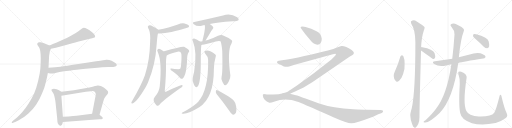
t = 0.00 s
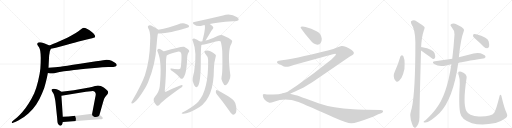
t = 4.43 s
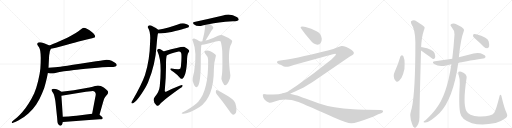
t = 8.86 s
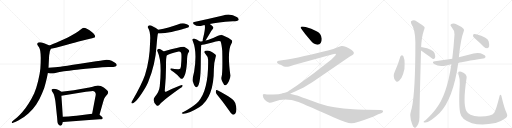
t = 13.29 s
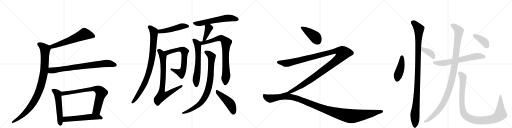
t = 17.71 s
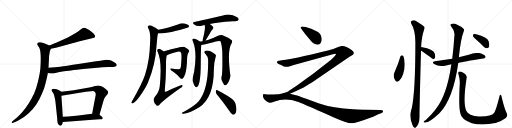
t = 22.14 s

The animated SVG that drew these frames (rendered in a browser with its animation timeline set to each time). Animation: 26 CSS @keyframes rules; one cycle of 22.14 s.

<svg version="1.1" viewBox="0 0 4096 1024" xmlns="http://www.w3.org/2000/svg">
  <g stroke="lightgray" stroke-dasharray="1,1" stroke-width="1" transform="scale(4, 4)">
    <line x1="0" y1="0" x2="256" y2="256"></line>
    <line x1="256" y1="0" x2="0" y2="256"></line>
    <line x1="128" y1="0" x2="128" y2="256"></line>
    <line x1="0" y1="128" x2="256" y2="128"></line>
    <line x1="256" y1="0" x2="512" y2="256"></line>
    <line x1="512" y1="0" x2="256" y2="256"></line>
    <line x1="384" y1="0" x2="384" y2="256"></line>
    <line x1="256" y1="128" x2="512" y2="128"></line>
    <line x1="512" y1="0" x2="768" y2="256"></line>
    <line x1="768" y1="0" x2="512" y2="256"></line>
    <line x1="640" y1="0" x2="640" y2="256"></line>
    <line x1="512" y1="128" x2="768" y2="128"></line>
    <line x1="768" y1="0" x2="1024" y2="256"></line>
    <line x1="1024" y1="0" x2="768" y2="256"></line>
    <line x1="896" y1="0" x2="896" y2="256"></line>
    <line x1="768" y1="128" x2="1024" y2="128"></line>
  </g>
<g transform="scale(1, -1) translate(0, -850)">
   <style type="text/css">
    @keyframes keyframes0 {
      from {
       stroke: black;
       stroke-dashoffset: 621;
       stroke-width: 128;
       }
       67% {
       animation-timing-function: step-end;
       stroke: black;
       stroke-dashoffset: 0;
       stroke-width: 128;
       }
       to {
       stroke: black;
       stroke-width: 1024;
       }
       }
       #make-me-a-hanzi-animation-0 {
         animation: keyframes0 0.755371s both;
         animation-delay: 0.000000s;
         animation-timing-function: linear;
       }
    @keyframes keyframes1 {
      from {
       stroke: black;
       stroke-dashoffset: 995;
       stroke-width: 128;
       }
       76% {
       animation-timing-function: step-end;
       stroke: black;
       stroke-dashoffset: 0;
       stroke-width: 128;
       }
       to {
       stroke: black;
       stroke-width: 1024;
       }
       }
       #make-me-a-hanzi-animation-1 {
         animation: keyframes1 1.059733s both;
         animation-delay: 0.755371s;
         animation-timing-function: linear;
       }
    @keyframes keyframes2 {
      from {
       stroke: black;
       stroke-dashoffset: 802;
       stroke-width: 128;
       }
       72% {
       animation-timing-function: step-end;
       stroke: black;
       stroke-dashoffset: 0;
       stroke-width: 128;
       }
       to {
       stroke: black;
       stroke-width: 1024;
       }
       }
       #make-me-a-hanzi-animation-2 {
         animation: keyframes2 0.902669s both;
         animation-delay: 1.815104s;
         animation-timing-function: linear;
       }
    @keyframes keyframes3 {
      from {
       stroke: black;
       stroke-dashoffset: 550;
       stroke-width: 128;
       }
       64% {
       animation-timing-function: step-end;
       stroke: black;
       stroke-dashoffset: 0;
       stroke-width: 128;
       }
       to {
       stroke: black;
       stroke-width: 1024;
       }
       }
       #make-me-a-hanzi-animation-3 {
         animation: keyframes3 0.697591s both;
         animation-delay: 2.717773s;
         animation-timing-function: linear;
       }
    @keyframes keyframes4 {
      from {
       stroke: black;
       stroke-dashoffset: 769;
       stroke-width: 128;
       }
       71% {
       animation-timing-function: step-end;
       stroke: black;
       stroke-dashoffset: 0;
       stroke-width: 128;
       }
       to {
       stroke: black;
       stroke-width: 1024;
       }
       }
       #make-me-a-hanzi-animation-4 {
         animation: keyframes4 0.875814s both;
         animation-delay: 3.415365s;
         animation-timing-function: linear;
       }
    @keyframes keyframes5 {
      from {
       stroke: black;
       stroke-dashoffset: 568;
       stroke-width: 128;
       }
       65% {
       animation-timing-function: step-end;
       stroke: black;
       stroke-dashoffset: 0;
       stroke-width: 128;
       }
       to {
       stroke: black;
       stroke-width: 1024;
       }
       }
       #make-me-a-hanzi-animation-5 {
         animation: keyframes5 0.712240s both;
         animation-delay: 4.291178s;
         animation-timing-function: linear;
       }
    @keyframes keyframes6 {
      from {
       stroke: black;
       stroke-dashoffset: 496;
       stroke-width: 128;
       }
       62% {
       animation-timing-function: step-end;
       stroke: black;
       stroke-dashoffset: 0;
       stroke-width: 128;
       }
       to {
       stroke: black;
       stroke-width: 1024;
       }
       }
       #make-me-a-hanzi-animation-6 {
         animation: keyframes6 0.653646s both;
         animation-delay: 5.003418s;
         animation-timing-function: linear;
       }
    @keyframes keyframes7 {
      from {
       stroke: black;
       stroke-dashoffset: 911;
       stroke-width: 128;
       }
       75% {
       animation-timing-function: step-end;
       stroke: black;
       stroke-dashoffset: 0;
       stroke-width: 128;
       }
       to {
       stroke: black;
       stroke-width: 1024;
       }
       }
       #make-me-a-hanzi-animation-7 {
         animation: keyframes7 0.991374s both;
         animation-delay: 5.657064s;
         animation-timing-function: linear;
       }
    @keyframes keyframes8 {
      from {
       stroke: black;
       stroke-dashoffset: 694;
       stroke-width: 128;
       }
       69% {
       animation-timing-function: step-end;
       stroke: black;
       stroke-dashoffset: 0;
       stroke-width: 128;
       }
       to {
       stroke: black;
       stroke-width: 1024;
       }
       }
       #make-me-a-hanzi-animation-8 {
         animation: keyframes8 0.814779s both;
         animation-delay: 6.648438s;
         animation-timing-function: linear;
       }
    @keyframes keyframes9 {
      from {
       stroke: black;
       stroke-dashoffset: 801;
       stroke-width: 128;
       }
       72% {
       animation-timing-function: step-end;
       stroke: black;
       stroke-dashoffset: 0;
       stroke-width: 128;
       }
       to {
       stroke: black;
       stroke-width: 1024;
       }
       }
       #make-me-a-hanzi-animation-9 {
         animation: keyframes9 0.901855s both;
         animation-delay: 7.463216s;
         animation-timing-function: linear;
       }
    @keyframes keyframes10 {
      from {
       stroke: black;
       stroke-dashoffset: 609;
       stroke-width: 128;
       }
       66% {
       animation-timing-function: step-end;
       stroke: black;
       stroke-dashoffset: 0;
       stroke-width: 128;
       }
       to {
       stroke: black;
       stroke-width: 1024;
       }
       }
       #make-me-a-hanzi-animation-10 {
         animation: keyframes10 0.745605s both;
         animation-delay: 8.365072s;
         animation-timing-function: linear;
       }
    @keyframes keyframes11 {
      from {
       stroke: black;
       stroke-dashoffset: 400;
       stroke-width: 128;
       }
       57% {
       animation-timing-function: step-end;
       stroke: black;
       stroke-dashoffset: 0;
       stroke-width: 128;
       }
       to {
       stroke: black;
       stroke-width: 1024;
       }
       }
       #make-me-a-hanzi-animation-11 {
         animation: keyframes11 0.575521s both;
         animation-delay: 9.110677s;
         animation-timing-function: linear;
       }
    @keyframes keyframes12 {
      from {
       stroke: black;
       stroke-dashoffset: 637;
       stroke-width: 128;
       }
       67% {
       animation-timing-function: step-end;
       stroke: black;
       stroke-dashoffset: 0;
       stroke-width: 128;
       }
       to {
       stroke: black;
       stroke-width: 1024;
       }
       }
       #make-me-a-hanzi-animation-12 {
         animation: keyframes12 0.768392s both;
         animation-delay: 9.686198s;
         animation-timing-function: linear;
       }
    @keyframes keyframes13 {
      from {
       stroke: black;
       stroke-dashoffset: 812;
       stroke-width: 128;
       }
       73% {
       animation-timing-function: step-end;
       stroke: black;
       stroke-dashoffset: 0;
       stroke-width: 128;
       }
       to {
       stroke: black;
       stroke-width: 1024;
       }
       }
       #make-me-a-hanzi-animation-13 {
         animation: keyframes13 0.910807s both;
         animation-delay: 10.454590s;
         animation-timing-function: linear;
       }
    @keyframes keyframes14 {
      from {
       stroke: black;
       stroke-dashoffset: 871;
       stroke-width: 128;
       }
       74% {
       animation-timing-function: step-end;
       stroke: black;
       stroke-dashoffset: 0;
       stroke-width: 128;
       }
       to {
       stroke: black;
       stroke-width: 1024;
       }
       }
       #make-me-a-hanzi-animation-14 {
         animation: keyframes14 0.958822s both;
         animation-delay: 11.365397s;
         animation-timing-function: linear;
       }
    @keyframes keyframes15 {
      from {
       stroke: black;
       stroke-dashoffset: 474;
       stroke-width: 128;
       }
       61% {
       animation-timing-function: step-end;
       stroke: black;
       stroke-dashoffset: 0;
       stroke-width: 128;
       }
       to {
       stroke: black;
       stroke-width: 1024;
       }
       }
       #make-me-a-hanzi-animation-15 {
         animation: keyframes15 0.635742s both;
         animation-delay: 12.324219s;
         animation-timing-function: linear;
       }
    @keyframes keyframes16 {
      from {
       stroke: black;
       stroke-dashoffset: 421;
       stroke-width: 128;
       }
       58% {
       animation-timing-function: step-end;
       stroke: black;
       stroke-dashoffset: 0;
       stroke-width: 128;
       }
       to {
       stroke: black;
       stroke-width: 1024;
       }
       }
       #make-me-a-hanzi-animation-16 {
         animation: keyframes16 0.592611s both;
         animation-delay: 12.959961s;
         animation-timing-function: linear;
       }
    @keyframes keyframes17 {
      from {
       stroke: black;
       stroke-dashoffset: 1357;
       stroke-width: 128;
       }
       82% {
       animation-timing-function: step-end;
       stroke: black;
       stroke-dashoffset: 0;
       stroke-width: 128;
       }
       to {
       stroke: black;
       stroke-width: 1024;
       }
       }
       #make-me-a-hanzi-animation-17 {
         animation: keyframes17 1.354329s both;
         animation-delay: 13.552572s;
         animation-timing-function: linear;
       }
    @keyframes keyframes18 {
      from {
       stroke: black;
       stroke-dashoffset: 1241;
       stroke-width: 128;
       }
       80% {
       animation-timing-function: step-end;
       stroke: black;
       stroke-dashoffset: 0;
       stroke-width: 128;
       }
       to {
       stroke: black;
       stroke-width: 1024;
       }
       }
       #make-me-a-hanzi-animation-18 {
         animation: keyframes18 1.259928s both;
         animation-delay: 14.906901s;
         animation-timing-function: linear;
       }
    @keyframes keyframes19 {
      from {
       stroke: black;
       stroke-dashoffset: 444;
       stroke-width: 128;
       }
       59% {
       animation-timing-function: step-end;
       stroke: black;
       stroke-dashoffset: 0;
       stroke-width: 128;
       }
       to {
       stroke: black;
       stroke-width: 1024;
       }
       }
       #make-me-a-hanzi-animation-19 {
         animation: keyframes19 0.611328s both;
         animation-delay: 16.166829s;
         animation-timing-function: linear;
       }
    @keyframes keyframes20 {
      from {
       stroke: black;
       stroke-dashoffset: 1105;
       stroke-width: 128;
       }
       78% {
       animation-timing-function: step-end;
       stroke: black;
       stroke-dashoffset: 0;
       stroke-width: 128;
       }
       to {
       stroke: black;
       stroke-width: 1024;
       }
       }
       #make-me-a-hanzi-animation-20 {
         animation: keyframes20 1.149251s both;
         animation-delay: 16.778158s;
         animation-timing-function: linear;
       }
    @keyframes keyframes21 {
      from {
       stroke: black;
       stroke-dashoffset: 386;
       stroke-width: 128;
       }
       56% {
       animation-timing-function: step-end;
       stroke: black;
       stroke-dashoffset: 0;
       stroke-width: 128;
       }
       to {
       stroke: black;
       stroke-width: 1024;
       }
       }
       #make-me-a-hanzi-animation-21 {
         animation: keyframes21 0.564128s both;
         animation-delay: 17.927409s;
         animation-timing-function: linear;
       }
    @keyframes keyframes22 {
      from {
       stroke: black;
       stroke-dashoffset: 661;
       stroke-width: 128;
       }
       68% {
       animation-timing-function: step-end;
       stroke: black;
       stroke-dashoffset: 0;
       stroke-width: 128;
       }
       to {
       stroke: black;
       stroke-width: 1024;
       }
       }
       #make-me-a-hanzi-animation-22 {
         animation: keyframes22 0.787923s both;
         animation-delay: 18.491536s;
         animation-timing-function: linear;
       }
    @keyframes keyframes23 {
      from {
       stroke: black;
       stroke-dashoffset: 1138;
       stroke-width: 128;
       }
       79% {
       animation-timing-function: step-end;
       stroke: black;
       stroke-dashoffset: 0;
       stroke-width: 128;
       }
       to {
       stroke: black;
       stroke-width: 1024;
       }
       }
       #make-me-a-hanzi-animation-23 {
         animation: keyframes23 1.176107s both;
         animation-delay: 19.279460s;
         animation-timing-function: linear;
       }
    @keyframes keyframes24 {
      from {
       stroke: black;
       stroke-dashoffset: 1064;
       stroke-width: 128;
       }
       78% {
       animation-timing-function: step-end;
       stroke: black;
       stroke-dashoffset: 0;
       stroke-width: 128;
       }
       to {
       stroke: black;
       stroke-width: 1024;
       }
       }
       #make-me-a-hanzi-animation-24 {
         animation: keyframes24 1.115885s both;
         animation-delay: 20.455566s;
         animation-timing-function: linear;
       }
    @keyframes keyframes25 {
      from {
       stroke: black;
       stroke-dashoffset: 393;
       stroke-width: 128;
       }
       56% {
       animation-timing-function: step-end;
       stroke: black;
       stroke-dashoffset: 0;
       stroke-width: 128;
       }
       to {
       stroke: black;
       stroke-width: 1024;
       }
       }
       #make-me-a-hanzi-animation-25 {
         animation: keyframes25 0.569824s both;
         animation-delay: 21.571452s;
         animation-timing-function: linear;
       }
</style>
<path d="M 407 460 L 447 469 L 499 483 L 550 496 Q 557 498 595 508 Q 634 520 654 524 Q 675 530 711 538 L 737 544 Q 753 548 757 550 Q 761 553 761 560 Q 761 568 750 580 Q 739 591 729 599 Q 719 606 699 618 Q 679 628 670 628 Q 661 627 643 613 Q 624 598 606 587 L 564 563 Q 541 550 507 535 Q 474 519 449 508 Q 423 498 397 486 C 370 474 378 453 407 460 Z" fill="lightgray"></path> 
<path d="M 397 486 L 372 497 Q 357 503 346 506 Q 334 510 323 512 Q 318 513 315 513 Q 309 513 306 511 Q 301 508 299 502 Q 298 500 298 498 Q 298 493 301 488 L 313 471 Q 319 461 322 442 Q 325 424 326 388 Q 326 345 323 302 Q 319 260 305 202 Q 291 144 273 102 Q 253 60 229 22 Q 205 -17 179 -45 Q 155 -72 136 -89 L 106 -114 L 96 -123 Q 94 -125 94 -127 Q 94 -129 95 -131 Q 96 -134 99 -134 Q 101 -134 105 -132 L 126 -123 Q 145 -115 169 -100 Q 193 -86 227 -57 Q 261 -28 290 15 Q 319 58 337 104 Q 357 150 365 187 Q 375 223 383 266 L 388 308 L 393 405 Q 393 408 396 422 Q 398 436 399 442 Q 401 447 407 460 C 414 478 414 478 397 486 Z" fill="lightgray"></path> 
<path d="M 383 266 L 401 263 Q 410 262 418 262 L 425 262 Q 431 262 451 268 Q 471 273 512 280 Q 553 286 592 291 Q 631 296 733 305 Q 835 314 866 314 Q 898 314 906 315 Q 914 316 923 319 Q 931 322 933 327 Q 934 329 934 330 Q 934 334 931 338 Q 927 344 917 350 L 893 364 Q 875 373 854 373 L 850 373 Q 843 372 825 369 Q 807 365 769 360 L 640 340 Q 517 321 483 317 Q 448 312 388 308 C 358 306 353 271 383 266 Z" fill="lightgray"></path> 
<path d="M 491 117 L 472 128 Q 464 133 453 136 Q 441 140 431 141 Q 421 141 416 137 Q 412 135 412 130 L 412 128 Q 413 124 420 115 Q 427 107 431 95 Q 435 83 439 63 Q 443 44 444 32 L 457 -92 L 459 -118 Q 459 -128 463 -138 Q 467 -146 475 -151 Q 479 -155 484 -155 Q 486 -155 488 -154 Q 495 -153 499 -139 L 503 -126 L 503 -84 L 491 84 C 489 114 493 116 491 117 Z" fill="lightgray"></path> 
<path d="M 796 -68 L 825 34 Q 831 55 835 64 Q 840 74 851 87 Q 862 100 863 103 Q 865 108 865 114 Q 865 120 852 132 Q 839 144 830 150 Q 820 156 806 162 Q 795 167 785 167 L 782 167 Q 776 166 760 162 Q 745 157 715 151 L 635 137 Q 585 128 557 124 L 491 117 C 461 114 461 79 491 84 L 687 116 L 727 121 Q 734 122 740 122 Q 753 122 757 117 Q 763 111 765 102 Q 766 100 766 97 Q 766 87 761 66 L 737 -59 C 731 -88 788 -97 796 -68 Z" fill="lightgray"></path> 
<path d="M 503 -126 L 609 -118 L 713 -110 L 797 -104 Q 815 -104 818 -102 Q 821 -100 822 -94 L 822 -93 Q 822 -87 813 -82 L 796 -68 C 779 -54 767 -55 737 -59 L 628 -73 Q 605 -76 503 -84 C 473 -86 473 -128 503 -126 Z" fill="lightgray"></path> 
<path d="M 1264 583 Q 1300 579 1372 594 Q 1501 627 1508 632 Q 1515 639 1511 647 Q 1504 657 1477 663 Q 1449 667 1423 655 Q 1387 642 1348 630 Q 1309 621 1266 612 C 1237 606 1234 585 1264 583 Z" fill="lightgray"></path> 
<path d="M 1266 612 Q 1250 628 1220 641 Q 1202 651 1190 646 Q 1178 639 1185 626 Q 1201 602 1202 547 Q 1201 534 1201 518 Q 1198 368 1160 250 Q 1132 171 1058 44 Q 1054 37 1051 31 Q 1050 21 1059 23 Q 1092 29 1166 154 Q 1175 172 1184 191 Q 1244 332 1253 492 Q 1259 571 1264 583 C 1269 609 1269 609 1266 612 Z" fill="lightgray"></path> 
<path d="M 1333 407 Q 1358 420 1430 438 Q 1436 439 1440 437 Q 1450 434 1451 419 Q 1454 382 1447 316 Q 1446 294 1425 296 Q 1395 299 1372 302 Q 1359 303 1363 296 Q 1366 289 1389 274 Q 1422 250 1443 224 Q 1450 217 1459 221 Q 1465 222 1475 243 Q 1490 271 1496 353 Q 1496 416 1508 430 Q 1517 439 1512 448 Q 1505 458 1473 476 Q 1458 483 1313 440 Q 1312 440 1311 439 C 1282 430 1306 395 1333 407 Z" fill="lightgray"></path> 
<path d="M 1311 439 Q 1299 449 1287 455 Q 1271 462 1263 457 Q 1253 451 1261 437 Q 1298 359 1278 161 Q 1274 118 1238 74 Q 1214 46 1253 6 Q 1265 -1 1276 13 Q 1292 38 1438 142 Q 1454 152 1460 161 Q 1464 168 1455 170 Q 1440 170 1332 118 Q 1319 111 1318 124 Q 1330 251 1328 350 Q 1328 380 1333 407 C 1335 421 1335 421 1311 439 Z" fill="lightgray"></path> 
<path d="M 1678 659 Q 1735 674 1863 681 Q 1902 681 1909 691 Q 1913 701 1898 713 Q 1841 747 1784 726 Q 1667 698 1554 675 Q 1535 671 1550 657 Q 1580 633 1620 646 Q 1627 649 1637 650 L 1678 659 Z" fill="lightgray"></path> 
<path d="M 1645 527 Q 1651 536 1659 550 Q 1671 569 1684 592 Q 1688 602 1699 615 Q 1712 627 1704 636 Q 1697 648 1678 659 C 1652 675 1627 678 1637 650 Q 1646 632 1626 550 Q 1620 532 1620 521 C 1618 491 1629 502 1645 527 Z" fill="lightgray"></path> 
<path d="M 1598 518 Q 1579 534 1553 542 Q 1546 543 1539 536 Q 1536 532 1543 521 Q 1579 434 1553 277 Q 1538 220 1542 201 Q 1551 170 1561 158 Q 1571 145 1581 158 Q 1605 186 1606 334 Q 1606 460 1611 491 C 1613 507 1613 507 1598 518 Z" fill="lightgray"></path> 
<path d="M 1773 238 Q 1766 216 1780 195 Q 1793 167 1802 168 Q 1815 169 1831 201 Q 1844 226 1843 246 Q 1816 445 1852 503 Q 1862 519 1854 528 Q 1827 550 1781 568 Q 1765 572 1744 564 Q 1710 546 1668 533 Q 1655 530 1645 527 L 1620 521 Q 1608 520 1598 518 C 1568 514 1582 485 1611 491 Q 1617 491 1691 509 Q 1749 528 1764 520 Q 1773 499 1778 442 Q 1782 271 1773 238 Z" fill="lightgray"></path> 
<path d="M 1665 372 Q 1669 129 1586 37 Q 1577 30 1569 21 Q 1538 -7 1467 -45 Q 1457 -49 1454 -53 Q 1450 -57 1463 -60 Q 1502 -64 1594 -8 Q 1711 68 1711 296 Q 1711 348 1726 398 Q 1730 408 1723 415 Q 1675 454 1644 444 Q 1628 437 1641 423 Q 1665 398 1665 372 Z" fill="lightgray"></path> 
<path d="M 1734 96 Q 1780 41 1834 -36 Q 1847 -60 1863 -67 Q 1872 -68 1881 -60 Q 1896 -47 1889 0 Q 1888 25 1871 45 Q 1855 63 1812 88 Q 1766 116 1739 128 Q 1730 135 1727 122 Q 1724 109 1734 96 Z" fill="lightgray"></path> 
<path d="M 2574 540 Q 2570 584 2528 602 Q 2493 624 2445 635 L 2420 639 Q 2405 639 2405 630 Q 2405 626 2409 622 L 2419 608 Q 2428 593 2485 526 Q 2509 493 2540 493 Q 2574 495 2574 540 Z" fill="lightgray"></path> 
<path d="M 2320 100 L 2356 116 L 2429 151 Q 2460 169 2498 192 L 2796 396 L 2820 410 L 2827 416 Q 2832 419 2830 432 Q 2826 439 2813 450 Q 2763 484 2732 482 Q 2723 482 2696 470 Q 2668 458 2631 449 Q 2320 374 2269 370 L 2231 365 Q 2220 364 2217 357 Q 2213 350 2223 342 Q 2229 338 2249 330 L 2271 318 Q 2294 313 2313 318 L 2357 332 L 2663 416 Q 2684 422 2687 418 Q 2690 413 2677 400 L 2649 372 Q 2509 259 2370 162 Q 2312 124 2305 119 Q 2297 113 2265 104 C 2237 94 2293 88 2320 100 Z" fill="lightgray"></path> 
<path d="M 2932 -28 Q 2895 -27 2827 -24 Q 2663 -15 2553 23 L 2450 60 Q 2381 86 2367 89 L 2320 100 L 2265 103.5 Q 2233 94 2184 94 L 2153 94 Q 2137 93 2125 96 Q 2116 96 2114 98 Q 2105 98 2103 95 L 2103 84 Q 2103 69 2117.5 52 Q 2132 35 2155 29 Q 2163 27 2198 39 Q 2258 63 2332 50 Q 2361 45 2412.5 23.5 Q 2464 2 2667 -88 Q 2775 -136 2811 -136 Q 2847 -136 2973 -88 Q 2980 -85 2981 -85 L 3026 -64 L 3049 -56 Q 3060 -52 3062 -46 Q 3067 -40 3063.5 -35 Q 3060 -30 3043 -30 L 2932 -28 Z" fill="lightgray"></path> 
<path d="M 3203 398 Q 3185 334 3157 275 Q 3139 239 3163 206 Q 3173 188 3193 204 Q 3214 223 3225 258 Q 3240 304 3237 341 Q 3238 375 3227 401 Q 3221 408 3215 409 Q 3206 408 3203 398 Z" fill="lightgray"></path> 
<path d="M 3369 473 Q 3372 552 3390 605 Q 3399 621 3396 634 Q 3389 644 3334 679 Q 3310 697 3289 681 Q 3285 677 3290 661 Q 3323 613 3323 512 Q 3323 113 3294 -16 Q 3290 -29 3286 -45 Q 3274 -84 3299 -147 Q 3306 -166 3314 -169 Q 3320 -176 3328 -167 Q 3335 -163 3346 -142 Q 3356 -117 3356 -86 Q 3355 -34 3368 441 L 3368 446 L 3369 473 Z" fill="lightgray"></path> 
<path d="M 3368 446 Q 3461 380 3464 378 L 3469 378 Q 3478 379 3481 390 Q 3484 403 3476 427 Q 3464 457 3378 473 Q 3372 474 3369 473 C 3339 470 3344 463 3368 446 Z" fill="lightgray"></path> 
<path d="M 3666 347 Q 3706 357 3865 382 Q 3875 381 3885 394 Q 3886 407 3862 417 Q 3826 438 3750 413 Q 3678 395 3671 393 L 3618 381 Q 3549 372 3480 360 Q 3450 356 3473 338 Q 3507 316 3551 323 L 3611 336 L 3666 347 Z" fill="lightgray"></path> 
<path d="M 3611 336 Q 3575 89 3488 -20 Q 3460 -60 3404 -112 Q 3391 -119 3389 -124 Q 3385 -131 3402 -130 Q 3436 -130 3517 -53 Q 3625 59 3666 347 L 3671 393 Q 3672 402 3673 410 Q 3686 539 3710 601 Q 3716 613 3708 621 Q 3690 639 3654 655 Q 3633 667 3616 661 Q 3595 655 3611 636 Q 3638 605 3636 574 Q 3629 469 3618 381 L 3611 336 Z" fill="lightgray"></path> 
<path d="M 4051 -49 Q 4036 -19 4014 71 Q 4013 87 4005 92 Q 3998 95 3995 77 Q 3971 -20 3954 -52 Q 3930 -85 3830 -82 Q 3793 -81 3764 -67 Q 3739 -54 3731 -38 Q 3701 20 3733 228 Q 3739 256 3690 277 Q 3677 281 3669 276 Q 3662 272 3668 254 Q 3681 217 3678 179 Q 3668 -7 3683 -57 Q 3687 -81 3710 -101 Q 3794 -167 3964 -134 Q 3965 -133 3970 -132 Q 4009 -120 4046 -93 Q 4067 -77 4051 -49 Z" fill="lightgray"></path> 
<path d="M 3813 530 Q 3841 506 3870 477 Q 3883 465 3898 465 Q 3908 466 3913 479 Q 3917 492 3909 521 Q 3900 552 3809 576 Q 3794 580 3788 577 Q 3784 573 3784 561 Q 3788 551 3813 530 Z" fill="lightgray"></path> 
      <clipPath id="make-me-a-hanzi-clip-0">
      <path d="M 407 460 L 447 469 L 499 483 L 550 496 Q 557 498 595 508 Q 634 520 654 524 Q 675 530 711 538 L 737 544 Q 753 548 757 550 Q 761 553 761 560 Q 761 568 750 580 Q 739 591 729 599 Q 719 606 699 618 Q 679 628 670 628 Q 661 627 643 613 Q 624 598 606 587 L 564 563 Q 541 550 507 535 Q 474 519 449 508 Q 423 498 397 486 C 370 474 378 453 407 460 Z" fill="lightgray"></path>
      </clipPath>
      <path clip-path="url(#make-me-a-hanzi-clip-0)" d="M 750 559 L 674 578 L 462 492 L 417 478 L 407 482 " fill="none" id="make-me-a-hanzi-animation-0" stroke-dasharray="493 986" stroke-linecap="round"></path>

      <clipPath id="make-me-a-hanzi-clip-1">
      <path d="M 397 486 L 372 497 Q 357 503 346 506 Q 334 510 323 512 Q 318 513 315 513 Q 309 513 306 511 Q 301 508 299 502 Q 298 500 298 498 Q 298 493 301 488 L 313 471 Q 319 461 322 442 Q 325 424 326 388 Q 326 345 323 302 Q 319 260 305 202 Q 291 144 273 102 Q 253 60 229 22 Q 205 -17 179 -45 Q 155 -72 136 -89 L 106 -114 L 96 -123 Q 94 -125 94 -127 Q 94 -129 95 -131 Q 96 -134 99 -134 Q 101 -134 105 -132 L 126 -123 Q 145 -115 169 -100 Q 193 -86 227 -57 Q 261 -28 290 15 Q 319 58 337 104 Q 357 150 365 187 Q 375 223 383 266 L 388 308 L 393 405 Q 393 408 396 422 Q 398 436 399 442 Q 401 447 407 460 C 414 478 414 478 397 486 Z" fill="lightgray"></path>
      </clipPath>
      <path clip-path="url(#make-me-a-hanzi-clip-1)" d="M 312 497 L 361 457 L 356 305 L 343 225 L 323 151 L 285 60 L 236 -14 L 156 -92 L 100 -128 " fill="none" id="make-me-a-hanzi-animation-1" stroke-dasharray="867 1734" stroke-linecap="round"></path>

      <clipPath id="make-me-a-hanzi-clip-2">
      <path d="M 383 266 L 401 263 Q 410 262 418 262 L 425 262 Q 431 262 451 268 Q 471 273 512 280 Q 553 286 592 291 Q 631 296 733 305 Q 835 314 866 314 Q 898 314 906 315 Q 914 316 923 319 Q 931 322 933 327 Q 934 329 934 330 Q 934 334 931 338 Q 927 344 917 350 L 893 364 Q 875 373 854 373 L 850 373 Q 843 372 825 369 Q 807 365 769 360 L 640 340 Q 517 321 483 317 Q 448 312 388 308 C 358 306 353 271 383 266 Z" fill="lightgray"></path>
      </clipPath>
      <path clip-path="url(#make-me-a-hanzi-clip-2)" d="M 389 272 L 406 285 L 825 341 L 859 344 L 925 331 " fill="none" id="make-me-a-hanzi-animation-2" stroke-dasharray="674 1348" stroke-linecap="round"></path>

      <clipPath id="make-me-a-hanzi-clip-3">
      <path d="M 491 117 L 472 128 Q 464 133 453 136 Q 441 140 431 141 Q 421 141 416 137 Q 412 135 412 130 L 412 128 Q 413 124 420 115 Q 427 107 431 95 Q 435 83 439 63 Q 443 44 444 32 L 457 -92 L 459 -118 Q 459 -128 463 -138 Q 467 -146 475 -151 Q 479 -155 484 -155 Q 486 -155 488 -154 Q 495 -153 499 -139 L 503 -126 L 503 -84 L 491 84 C 489 114 493 116 491 117 Z" fill="lightgray"></path>
      </clipPath>
      <path clip-path="url(#make-me-a-hanzi-clip-3)" d="M 422 129 L 442 119 L 461 99 L 483 -144 " fill="none" id="make-me-a-hanzi-animation-3" stroke-dasharray="422 844" stroke-linecap="round"></path>

      <clipPath id="make-me-a-hanzi-clip-4">
      <path d="M 796 -68 L 825 34 Q 831 55 835 64 Q 840 74 851 87 Q 862 100 863 103 Q 865 108 865 114 Q 865 120 852 132 Q 839 144 830 150 Q 820 156 806 162 Q 795 167 785 167 L 782 167 Q 776 166 760 162 Q 745 157 715 151 L 635 137 Q 585 128 557 124 L 491 117 C 461 114 461 79 491 84 L 687 116 L 727 121 Q 734 122 740 122 Q 753 122 757 117 Q 763 111 765 102 Q 766 100 766 97 Q 766 87 761 66 L 737 -59 C 731 -88 788 -97 796 -68 Z" fill="lightgray"></path>
      </clipPath>
      <path clip-path="url(#make-me-a-hanzi-clip-4)" d="M 498 90 L 507 103 L 657 127 L 747 140 L 784 135 L 810 108 L 774 -33 L 746 -53 " fill="none" id="make-me-a-hanzi-animation-4" stroke-dasharray="641 1282" stroke-linecap="round"></path>

      <clipPath id="make-me-a-hanzi-clip-5">
      <path d="M 503 -126 L 609 -118 L 713 -110 L 797 -104 Q 815 -104 818 -102 Q 821 -100 822 -94 L 822 -93 Q 822 -87 813 -82 L 796 -68 C 779 -54 767 -55 737 -59 L 628 -73 Q 605 -76 503 -84 C 473 -86 473 -128 503 -126 Z" fill="lightgray"></path>
      </clipPath>
      <path clip-path="url(#make-me-a-hanzi-clip-5)" d="M 510 -119 L 522 -105 L 539 -102 L 741 -83 L 786 -85 L 813 -94 " fill="none" id="make-me-a-hanzi-animation-5" stroke-dasharray="440 880" stroke-linecap="round"></path>

      <clipPath id="make-me-a-hanzi-clip-6">
      <path d="M 1264 583 Q 1300 579 1372 594 Q 1501 627 1508 632 Q 1515 639 1511 647 Q 1504 657 1477 663 Q 1449 667 1423 655 Q 1387 642 1348 630 Q 1309 621 1266 612 C 1237 606 1234 585 1264 583 Z" fill="lightgray"></path>
      </clipPath>
      <path clip-path="url(#make-me-a-hanzi-clip-6)" d="M 1270 590 L 1291 600 L 1358 611 L 1458 641 L 1502 641 " fill="none" id="make-me-a-hanzi-animation-6" stroke-dasharray="368 736" stroke-linecap="round"></path>

      <clipPath id="make-me-a-hanzi-clip-7">
      <path d="M 1266 612 Q 1250 628 1220 641 Q 1202 651 1190 646 Q 1178 639 1185 626 Q 1201 602 1202 547 Q 1201 534 1201 518 Q 1198 368 1160 250 Q 1132 171 1058 44 Q 1054 37 1051 31 Q 1050 21 1059 23 Q 1092 29 1166 154 Q 1175 172 1184 191 Q 1244 332 1253 492 Q 1259 571 1264 583 C 1269 609 1269 609 1266 612 Z" fill="lightgray"></path>
      </clipPath>
      <path clip-path="url(#make-me-a-hanzi-clip-7)" d="M 1195 634 L 1217 616 L 1232 589 L 1220 409 L 1207 335 L 1188 262 L 1143 153 L 1100 81 L 1060 32 " fill="none" id="make-me-a-hanzi-animation-7" stroke-dasharray="783 1566" stroke-linecap="round"></path>

      <clipPath id="make-me-a-hanzi-clip-8">
      <path d="M 1333 407 Q 1358 420 1430 438 Q 1436 439 1440 437 Q 1450 434 1451 419 Q 1454 382 1447 316 Q 1446 294 1425 296 Q 1395 299 1372 302 Q 1359 303 1363 296 Q 1366 289 1389 274 Q 1422 250 1443 224 Q 1450 217 1459 221 Q 1465 222 1475 243 Q 1490 271 1496 353 Q 1496 416 1508 430 Q 1517 439 1512 448 Q 1505 458 1473 476 Q 1458 483 1313 440 Q 1312 440 1311 439 C 1282 430 1306 395 1333 407 Z" fill="lightgray"></path>
      </clipPath>
      <path clip-path="url(#make-me-a-hanzi-clip-8)" d="M 1315 434 L 1327 439 L 1340 429 L 1442 456 L 1467 450 L 1477 438 L 1471 323 L 1458 277 L 1449 267 L 1369 296 " fill="none" id="make-me-a-hanzi-animation-8" stroke-dasharray="566 1132" stroke-linecap="round"></path>

      <clipPath id="make-me-a-hanzi-clip-9">
      <path d="M 1311 439 Q 1299 449 1287 455 Q 1271 462 1263 457 Q 1253 451 1261 437 Q 1298 359 1278 161 Q 1274 118 1238 74 Q 1214 46 1253 6 Q 1265 -1 1276 13 Q 1292 38 1438 142 Q 1454 152 1460 161 Q 1464 168 1455 170 Q 1440 170 1332 118 Q 1319 111 1318 124 Q 1330 251 1328 350 Q 1328 380 1333 407 C 1335 421 1335 421 1311 439 Z" fill="lightgray"></path>
      </clipPath>
      <path clip-path="url(#make-me-a-hanzi-clip-9)" d="M 1270 446 L 1294 420 L 1304 389 L 1307 260 L 1295 93 L 1300 88 L 1340 96 L 1454 163 " fill="none" id="make-me-a-hanzi-animation-9" stroke-dasharray="673 1346" stroke-linecap="round"></path>

      <clipPath id="make-me-a-hanzi-clip-10">
      <path d="M 1678 659 Q 1735 674 1863 681 Q 1902 681 1909 691 Q 1913 701 1898 713 Q 1841 747 1784 726 Q 1667 698 1554 675 Q 1535 671 1550 657 Q 1580 633 1620 646 Q 1627 649 1637 650 L 1678 659 Z" fill="lightgray"></path>
      </clipPath>
      <path clip-path="url(#make-me-a-hanzi-clip-10)" d="M 1552 666 L 1575 661 L 1607 664 L 1821 706 L 1900 696 " fill="none" id="make-me-a-hanzi-animation-10" stroke-dasharray="481 962" stroke-linecap="round"></path>

      <clipPath id="make-me-a-hanzi-clip-11">
      <path d="M 1645 527 Q 1651 536 1659 550 Q 1671 569 1684 592 Q 1688 602 1699 615 Q 1712 627 1704 636 Q 1697 648 1678 659 C 1652 675 1627 678 1637 650 Q 1646 632 1626 550 Q 1620 532 1620 521 C 1618 491 1629 502 1645 527 Z" fill="lightgray"></path>
      </clipPath>
      <path clip-path="url(#make-me-a-hanzi-clip-11)" d="M 1644 649 L 1670 626 L 1643 551 L 1625 527 " fill="none" id="make-me-a-hanzi-animation-11" stroke-dasharray="272 544" stroke-linecap="round"></path>

      <clipPath id="make-me-a-hanzi-clip-12">
      <path d="M 1598 518 Q 1579 534 1553 542 Q 1546 543 1539 536 Q 1536 532 1543 521 Q 1579 434 1553 277 Q 1538 220 1542 201 Q 1551 170 1561 158 Q 1571 145 1581 158 Q 1605 186 1606 334 Q 1606 460 1611 491 C 1613 507 1613 507 1598 518 Z" fill="lightgray"></path>
      </clipPath>
      <path clip-path="url(#make-me-a-hanzi-clip-12)" d="M 1550 531 L 1571 510 L 1583 482 L 1586 370 L 1569 208 L 1571 162 " fill="none" id="make-me-a-hanzi-animation-12" stroke-dasharray="509 1018" stroke-linecap="round"></path>

      <clipPath id="make-me-a-hanzi-clip-13">
      <path d="M 1773 238 Q 1766 216 1780 195 Q 1793 167 1802 168 Q 1815 169 1831 201 Q 1844 226 1843 246 Q 1816 445 1852 503 Q 1862 519 1854 528 Q 1827 550 1781 568 Q 1765 572 1744 564 Q 1710 546 1668 533 Q 1655 530 1645 527 L 1620 521 Q 1608 520 1598 518 C 1568 514 1582 485 1611 491 Q 1617 491 1691 509 Q 1749 528 1764 520 Q 1773 499 1778 442 Q 1782 271 1773 238 Z" fill="lightgray"></path>
      </clipPath>
      <path clip-path="url(#make-me-a-hanzi-clip-13)" d="M 1604 513 L 1625 507 L 1767 545 L 1791 533 L 1808 511 L 1804 382 L 1810 252 L 1803 179 " fill="none" id="make-me-a-hanzi-animation-13" stroke-dasharray="684 1368" stroke-linecap="round"></path>

      <clipPath id="make-me-a-hanzi-clip-14">
      <path d="M 1665 372 Q 1669 129 1586 37 Q 1577 30 1569 21 Q 1538 -7 1467 -45 Q 1457 -49 1454 -53 Q 1450 -57 1463 -60 Q 1502 -64 1594 -8 Q 1711 68 1711 296 Q 1711 348 1726 398 Q 1730 408 1723 415 Q 1675 454 1644 444 Q 1628 437 1641 423 Q 1665 398 1665 372 Z" fill="lightgray"></path>
      </clipPath>
      <path clip-path="url(#make-me-a-hanzi-clip-14)" d="M 1646 433 L 1668 424 L 1693 398 L 1682 208 L 1659 115 L 1622 46 L 1576 0 L 1511 -37 L 1462 -52 " fill="none" id="make-me-a-hanzi-animation-14" stroke-dasharray="743 1486" stroke-linecap="round"></path>

      <clipPath id="make-me-a-hanzi-clip-15">
      <path d="M 1734 96 Q 1780 41 1834 -36 Q 1847 -60 1863 -67 Q 1872 -68 1881 -60 Q 1896 -47 1889 0 Q 1888 25 1871 45 Q 1855 63 1812 88 Q 1766 116 1739 128 Q 1730 135 1727 122 Q 1724 109 1734 96 Z" fill="lightgray"></path>
      </clipPath>
      <path clip-path="url(#make-me-a-hanzi-clip-15)" d="M 1738 116 L 1844 17 L 1859 -14 L 1865 -52 " fill="none" id="make-me-a-hanzi-animation-15" stroke-dasharray="346 692" stroke-linecap="round"></path>

      <clipPath id="make-me-a-hanzi-clip-16">
      <path d="M 2574 540 Q 2570 584 2528 602 Q 2493 624 2445 635 L 2420 639 Q 2405 639 2405 630 Q 2405 626 2409 622 L 2419 608 Q 2428 593 2485 526 Q 2509 493 2540 493 Q 2574 495 2574 540 Z" fill="lightgray"></path>
      </clipPath>
      <path clip-path="url(#make-me-a-hanzi-clip-16)" d="M 2414 629 L 2472 594 L 2515 559 L 2540 525 " fill="none" id="make-me-a-hanzi-animation-16" stroke-dasharray="293 586" stroke-linecap="round"></path>

      <clipPath id="make-me-a-hanzi-clip-17">
      <path d="M 2320 100 L 2356 116 L 2429 151 Q 2460 169 2498 192 L 2796 396 L 2820 410 L 2827 416 Q 2832 419 2830 432 Q 2826 439 2813 450 Q 2763 484 2732 482 Q 2723 482 2696 470 Q 2668 458 2631 449 Q 2320 374 2269 370 L 2231 365 Q 2220 364 2217 357 Q 2213 350 2223 342 Q 2229 338 2249 330 L 2271 318 Q 2294 313 2313 318 L 2357 332 L 2663 416 Q 2684 422 2687 418 Q 2690 413 2677 400 L 2649 372 Q 2509 259 2370 162 Q 2312 124 2305 119 Q 2297 113 2265 104 C 2237 94 2293 88 2320 100 Z" fill="lightgray"></path>
      </clipPath>
      <path clip-path="url(#make-me-a-hanzi-clip-17)" d="M 2226 353 L 2282 343 L 2302 345 L 2689 442 L 2717 440 L 2742 426 L 2727 399 L 2705 376 L 2529 244 L 2379 146 L 2321 114 L 2300 106 L 2291 109 L 2286 103 " fill="none" id="make-me-a-hanzi-animation-17" stroke-dasharray="1229 2458" stroke-linecap="round"></path>

      <clipPath id="make-me-a-hanzi-clip-18">
      <path d="M 2932 -28 Q 2895 -27 2827 -24 Q 2663 -15 2553 23 L 2450 60 Q 2381 86 2367 89 L 2320 100 L 2265 103.5 Q 2233 94 2184 94 L 2153 94 Q 2137 93 2125 96 Q 2116 96 2114 98 Q 2105 98 2103 95 L 2103 84 Q 2103 69 2117.5 52 Q 2132 35 2155 29 Q 2163 27 2198 39 Q 2258 63 2332 50 Q 2361 45 2412.5 23.5 Q 2464 2 2667 -88 Q 2775 -136 2811 -136 Q 2847 -136 2973 -88 Q 2980 -85 2981 -85 L 3026 -64 L 3049 -56 Q 3060 -52 3062 -46 Q 3067 -40 3063.5 -35 Q 3060 -30 3043 -30 L 2932 -28 Z" fill="lightgray"></path>
      </clipPath>
      <path clip-path="url(#make-me-a-hanzi-clip-18)" d="M 2110 90 L 2141 66 L 2163 62 L 2270 79 L 2332 74 L 2432 42 L 2627 -34 L 2791 -77 L 2888 -72 L 3057 -40 " fill="none" id="make-me-a-hanzi-animation-18" stroke-dasharray="1113 2226" stroke-linecap="round"></path>

      <clipPath id="make-me-a-hanzi-clip-19">
      <path d="M 3203 398 Q 3185 334 3157 275 Q 3139 239 3163 206 Q 3173 188 3193 204 Q 3214 223 3225 258 Q 3240 304 3237 341 Q 3238 375 3227 401 Q 3221 408 3215 409 Q 3206 408 3203 398 Z" fill="lightgray"></path>
      </clipPath>
      <path clip-path="url(#make-me-a-hanzi-clip-19)" d="M 3216 397 L 3209 323 L 3182 243 L 3179 214 " fill="none" id="make-me-a-hanzi-animation-19" stroke-dasharray="316 632" stroke-linecap="round"></path>

      <clipPath id="make-me-a-hanzi-clip-20">
      <path d="M 3369 473 Q 3372 552 3390 605 Q 3399 621 3396 634 Q 3389 644 3334 679 Q 3310 697 3289 681 Q 3285 677 3290 661 Q 3323 613 3323 512 Q 3323 113 3294 -16 Q 3290 -29 3286 -45 Q 3274 -84 3299 -147 Q 3306 -166 3314 -169 Q 3320 -176 3328 -167 Q 3335 -163 3346 -142 Q 3356 -117 3356 -86 Q 3355 -34 3368 441 L 3368 446 L 3369 473 Z" fill="lightgray"></path>
      </clipPath>
      <path clip-path="url(#make-me-a-hanzi-clip-20)" d="M 3301 674 L 3329 650 L 3352 610 L 3340 182 L 3319 -64 L 3319 -155 " fill="none" id="make-me-a-hanzi-animation-20" stroke-dasharray="977 1954" stroke-linecap="round"></path>

      <clipPath id="make-me-a-hanzi-clip-21">
      <path d="M 3368 446 Q 3461 380 3464 378 L 3469 378 Q 3478 379 3481 390 Q 3484 403 3476 427 Q 3464 457 3378 473 Q 3372 474 3369 473 C 3339 470 3344 463 3368 446 Z" fill="lightgray"></path>
      </clipPath>
      <path clip-path="url(#make-me-a-hanzi-clip-21)" d="M 3374 466 L 3388 451 L 3422 438 L 3452 418 L 3467 384 " fill="none" id="make-me-a-hanzi-animation-21" stroke-dasharray="258 516" stroke-linecap="round"></path>

      <clipPath id="make-me-a-hanzi-clip-22">
      <path d="M 3666 347 Q 3706 357 3865 382 Q 3875 381 3885 394 Q 3886 407 3862 417 Q 3826 438 3750 413 Q 3678 395 3671 393 L 3618 381 Q 3549 372 3480 360 Q 3450 356 3473 338 Q 3507 316 3551 323 L 3611 336 L 3666 347 Z" fill="lightgray"></path>
      </clipPath>
      <path clip-path="url(#make-me-a-hanzi-clip-22)" d="M 3475 350 L 3527 344 L 3811 400 L 3874 396 " fill="none" id="make-me-a-hanzi-animation-22" stroke-dasharray="533 1066" stroke-linecap="round"></path>

      <clipPath id="make-me-a-hanzi-clip-23">
      <path d="M 3611 336 Q 3575 89 3488 -20 Q 3460 -60 3404 -112 Q 3391 -119 3389 -124 Q 3385 -131 3402 -130 Q 3436 -130 3517 -53 Q 3625 59 3666 347 L 3671 393 Q 3672 402 3673 410 Q 3686 539 3710 601 Q 3716 613 3708 621 Q 3690 639 3654 655 Q 3633 667 3616 661 Q 3595 655 3611 636 Q 3638 605 3636 574 Q 3629 469 3618 381 L 3611 336 Z" fill="lightgray"></path>
      </clipPath>
      <path clip-path="url(#make-me-a-hanzi-clip-23)" d="M 3617 648 L 3638 638 L 3671 604 L 3639 339 L 3604 172 L 3575 84 L 3525 -8 L 3466 -77 L 3412 -119 L 3396 -125 " fill="none" id="make-me-a-hanzi-animation-23" stroke-dasharray="1010 2020" stroke-linecap="round"></path>

      <clipPath id="make-me-a-hanzi-clip-24">
      <path d="M 4051 -49 Q 4036 -19 4014 71 Q 4013 87 4005 92 Q 3998 95 3995 77 Q 3971 -20 3954 -52 Q 3930 -85 3830 -82 Q 3793 -81 3764 -67 Q 3739 -54 3731 -38 Q 3701 20 3733 228 Q 3739 256 3690 277 Q 3677 281 3669 276 Q 3662 272 3668 254 Q 3681 217 3678 179 Q 3668 -7 3683 -57 Q 3687 -81 3710 -101 Q 3794 -167 3964 -134 Q 3965 -133 3970 -132 Q 4009 -120 4046 -93 Q 4067 -77 4051 -49 Z" fill="lightgray"></path>
      </clipPath>
      <path clip-path="url(#make-me-a-hanzi-clip-24)" d="M 3677 268 L 3704 234 L 3695 99 L 3696 13 L 3703 -34 L 3718 -69 L 3750 -93 L 3806 -110 L 3879 -113 L 3948 -101 L 3984 -82 L 4003 -63 L 4004 85 " fill="none" id="make-me-a-hanzi-animation-24" stroke-dasharray="936 1872" stroke-linecap="round"></path>

      <clipPath id="make-me-a-hanzi-clip-25">
      <path d="M 3813 530 Q 3841 506 3870 477 Q 3883 465 3898 465 Q 3908 466 3913 479 Q 3917 492 3909 521 Q 3900 552 3809 576 Q 3794 580 3788 577 Q 3784 573 3784 561 Q 3788 551 3813 530 Z" fill="lightgray"></path>
      </clipPath>
      <path clip-path="url(#make-me-a-hanzi-clip-25)" d="M 3793 571 L 3875 516 L 3895 483 " fill="none" id="make-me-a-hanzi-animation-25" stroke-dasharray="265 530" stroke-linecap="round"></path>

</g>
</svg>
